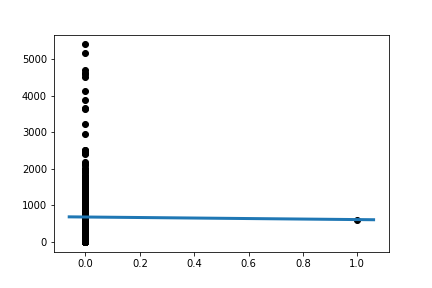

The file beside this chart, header and first rows:
Slope:	-70.51861702127697
Intercept:	684.5
R_value:	-0.004105
P_value:	0.9367
